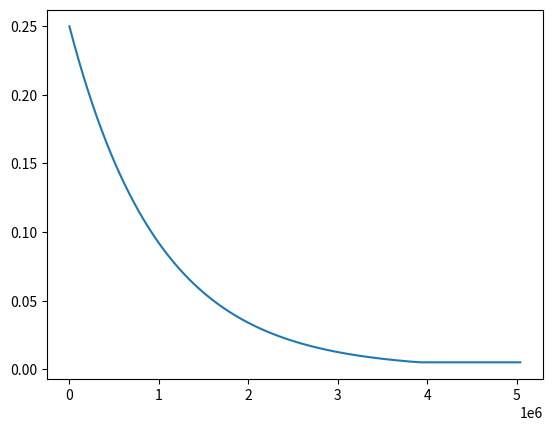

Here is the Python script that generated this plot:
import matplotlib.pyplot as plt
import numpy as np
import math


def exponential_decay(hparam_start, hparam_end, decay_factor, step):
    value = hparam_start * math.exp(-step * decay_factor)

    return value if value >= hparam_end else hparam_end



# Agent params
learning_loops = 10
observation_ts_freq = 5

# Training params
param_iterations = 5
training_days = 14
training_epochs = 25 * param_iterations


# Hparams
hparam_start = 0.25
hparam_end = 0.005

decay_factor = 1e-6


x_learning_timesteps = int(learning_loops * training_epochs * training_days * 24 * 60 / observation_ts_freq)
x_timesteps = x_learning_timesteps // learning_loops

x_learning_timesteps = np.arange(x_learning_timesteps)
x_timesteps = np.arange(x_timesteps)

# exponential_decay_results = np.array(map(exponential_decay, ))
exponential_decay_results = np.array([exponential_decay(hparam_start, hparam_end, decay_factor, x) for x in x_learning_timesteps])

plt.plot(x_learning_timesteps, exponential_decay_results)
plt.show()